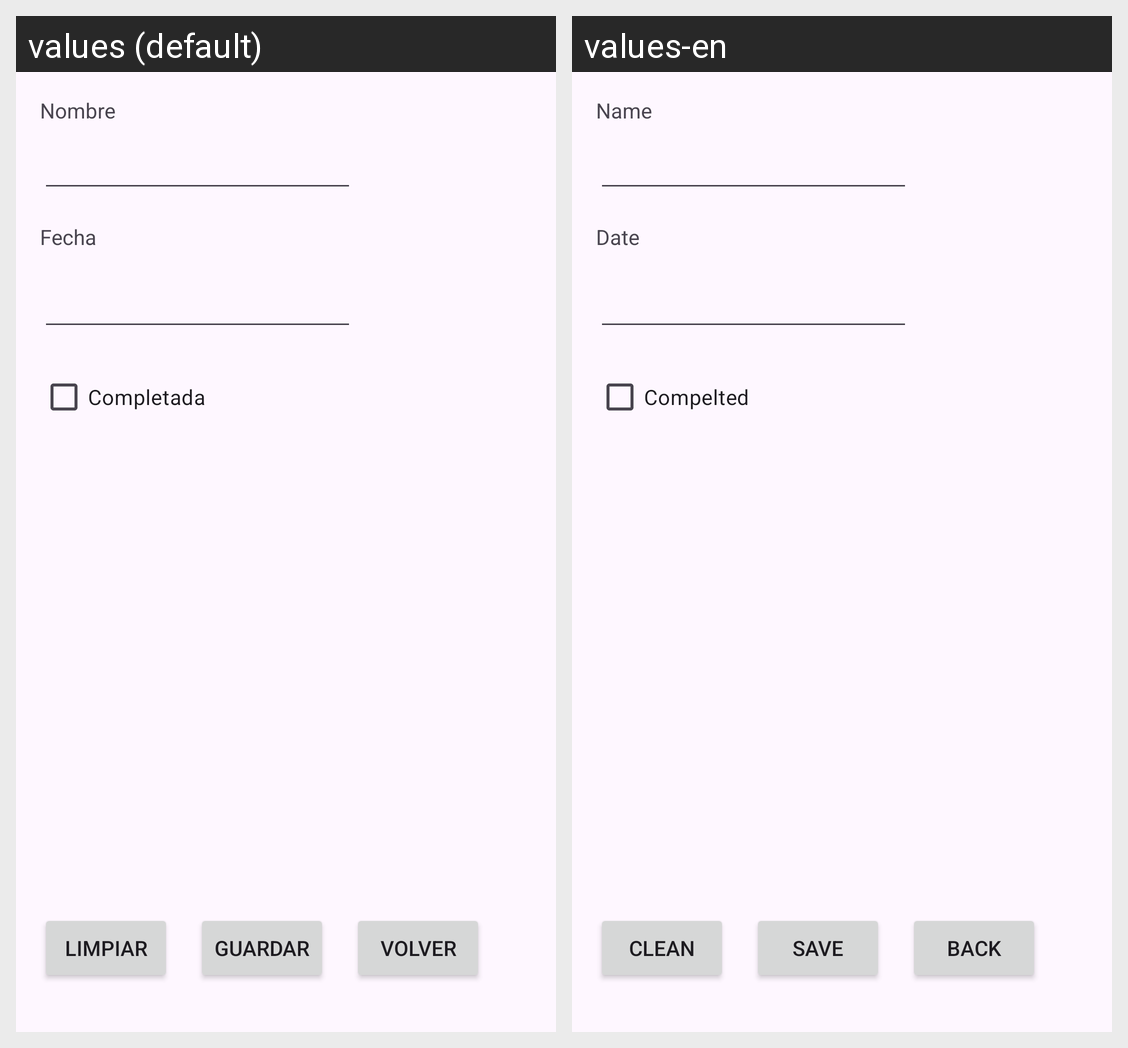

This grid shows one Android layout under two languages. Give, for every string resource on the screen, its name, the default text and each shown locale's text.
Android screen res/layout/activity_formulario.xml rendered under 2 locales, left to right: values (default), values-en. Device: Nexus 5 (rendered at 1080×1920; each locale shown at half size, 540×960, under a caption strip naming it); theme Theme.ExamenEneroMario.
Strings drawn on this screen, with the default value and each locale's value (text and hints the layout hard-codes, and strings that could not be matched under every locale, appear in the picture but are not listed):

nombre
  values: Nombre
  values-en: Name

fecha
  values: Fecha
  values-en: Date

completada
  values: Completada
  values-en: Compelted

limpiar
  values: Limpiar
  values-en: Clean

guardar
  values: Guardar
  values-en: Save

volver
  values: Volver
  values-en: Back
